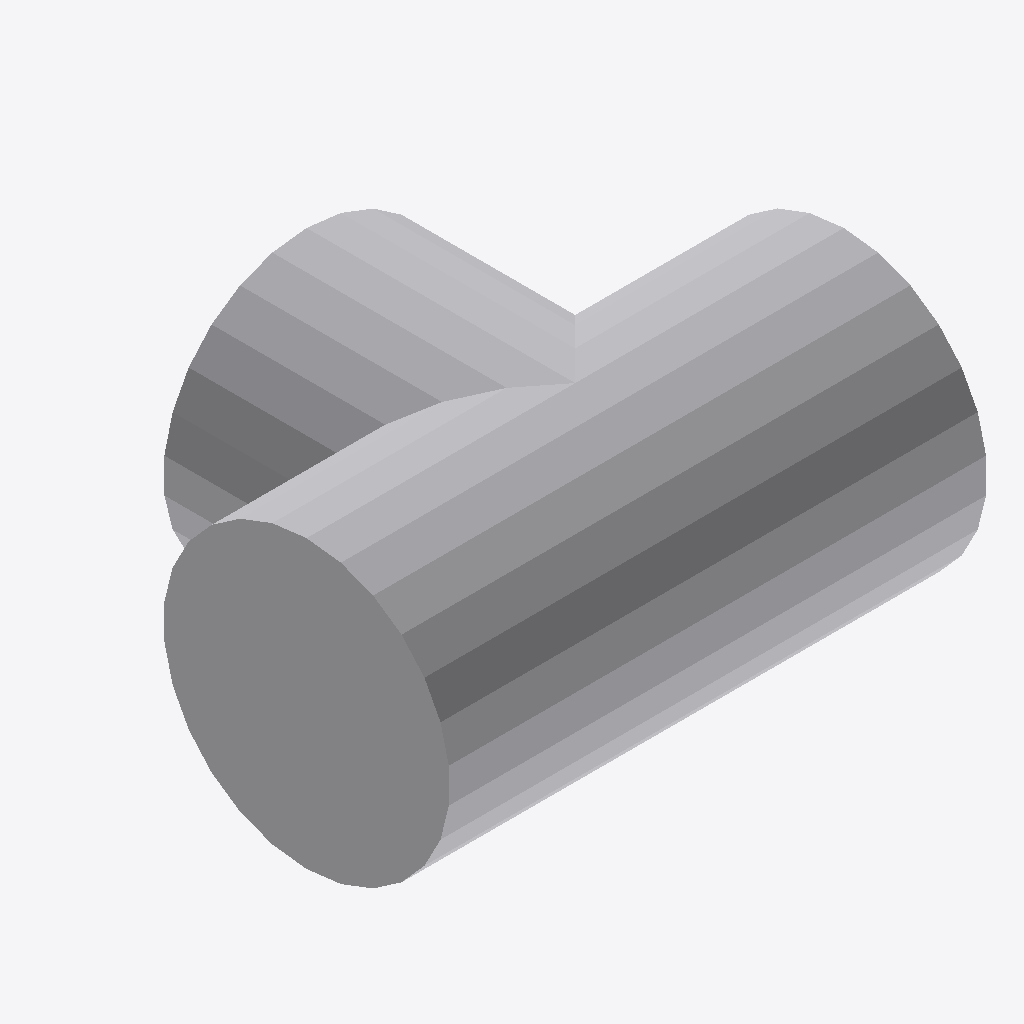
Isometric view of an IFC building model (IFC-SPF (STEP), schema IFC4, length unit millimetre), seen from the south-west, elements coloured by IFC class: 1 other element (light grey).
Extent 0.072 m × 0.055 m × 0.038 m (x, y, z). Elements (1): 1 IfcPipeFitting.

HEADER;
FILE_DESCRIPTION(('GeoIFCNet file'),'');
FILE_NAME('','1995-11-18T09:00:00',('YaMiSo'),('XUT_BIM606'),'ifcopenshell 0.7.0','','None');
FILE_SCHEMA(('IFC4'));
ENDSEC;
DATA;
#1=IFCPROJECT('2saa1GiwfBvA7Ah32rn$2S',$,'My Project',$,$,$,$,(#67),#45);
#98=IFCSITE('3HUCDUIKz8EunIl1e315w5',#97,'My Site',$,$,$,$,$,$,$,$,$,$,$);
#96=IFCPIPEFITTING('2vyorLJkf1CBK5F2gWisLV',#51,$,$,$,#107,#95,$,$);
ENDSEC;
